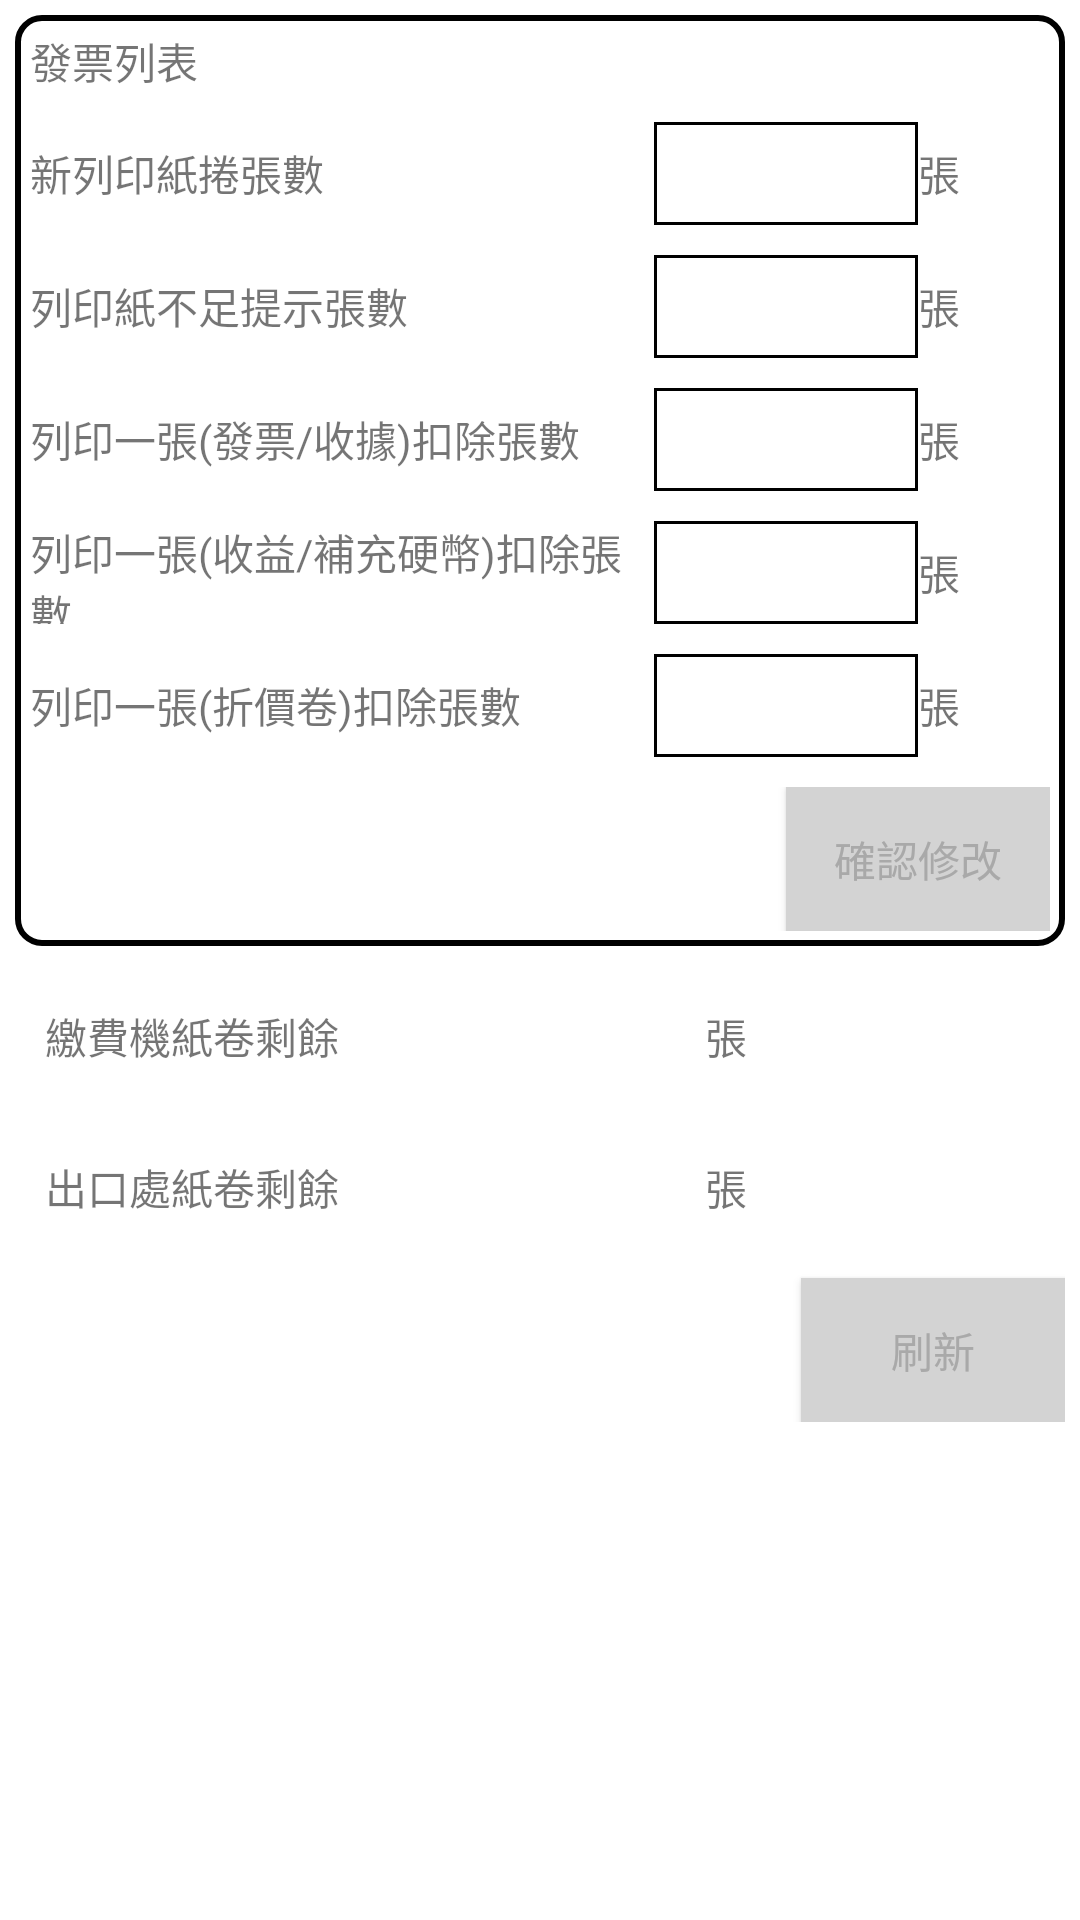

Android layout source for this screen:
<!-- AndroidManifest.xml: application theme Theme.Parking5 -->
<!-- res/layout/fragment_print_setting.xml -->
<?xml version="1.0" encoding="utf-8"?>
<androidx.constraintlayout.widget.ConstraintLayout xmlns:android="http://schemas.android.com/apk/res/android"
    xmlns:app="http://schemas.android.com/apk/res-auto"
    xmlns:tools="http://schemas.android.com/tools"
    android:layout_width="match_parent"
    android:layout_height="match_parent"
    tools:context=".ui.revenue.PrintSettingFragment">

    <ScrollView
        android:layout_width="match_parent"
        android:layout_height="match_parent"
        app:layout_constraintTop_toTopOf="parent">

        <LinearLayout
            android:layout_width="match_parent"
            android:layout_height="wrap_content"
            android:orientation="vertical"
            android:padding="5dp"
            app:layout_constraintTop_toTopOf="parent">

            <TableLayout
                android:layout_width="match_parent"
                android:layout_height="wrap_content"
                android:background="@drawable/rounded_border">

                <TableRow
                    android:layout_width="match_parent"
                    android:layout_height="match_parent"
                    android:padding="5dp">

                    <TextView
                        android:layout_width="0dp"
                        android:layout_height="match_parent"
                        android:layout_weight="1"
                        android:gravity="center|start"
                        android:paddingRight="5dp"
                        android:text="@string/bill_list" />

                </TableRow>

                <TableRow
                    android:layout_width="match_parent"
                    android:layout_height="match_parent"
                    android:padding="5dp">

                    <TextView
                        android:layout_width="0dp"
                        android:layout_height="match_parent"
                        android:layout_weight="1"
                        android:gravity="center|start"
                        android:text="@string/new_print_piece" />

                    <EditText
                        android:id="@+id/editText_bill_total"
                        android:layout_width="60dp"
                        android:layout_height="wrap_content"
                        android:background="@drawable/border"
                        android:inputType="number"
                        android:text=""
                        android:textAlignment="textEnd" />

                    <TextView
                        android:layout_width="match_parent"
                        android:layout_height="match_parent"
                        android:layout_marginEnd="30dp"
                        android:gravity="center|start"
                        android:text="@string/piece" />
                </TableRow>

                <TableRow
                    android:layout_width="match_parent"
                    android:layout_height="match_parent"
                    android:padding="5dp">

                    <TextView
                        android:layout_width="0dp"
                        android:layout_height="match_parent"
                        android:layout_weight="1"
                        android:gravity="center|start"
                        android:text="@string/print_alert" />

                    <EditText
                        android:id="@+id/editText_print_alert"
                        android:layout_width="60dp"
                        android:layout_height="wrap_content"
                        android:background="@drawable/border"
                        android:inputType="number"
                        android:text=""
                        android:textAlignment="textEnd" />

                    <TextView
                        android:layout_width="match_parent"
                        android:layout_height="match_parent"
                        android:gravity="center|start"
                        android:text="@string/piece" />
                </TableRow>

                <TableRow
                    android:layout_width="match_parent"
                    android:layout_height="match_parent"
                    android:padding="5dp">

                    <TextView
                        android:layout_width="0dp"
                        android:layout_height="match_parent"
                        android:layout_weight="1"
                        android:gravity="center|start"
                        android:text="@string/print_bill_minus" />

                    <EditText
                        android:id="@+id/editText_print_bill_minus"
                        android:layout_width="60dp"
                        android:layout_height="wrap_content"
                        android:background="@drawable/border"
                        android:inputType="number"
                        android:text=""
                        android:textAlignment="textEnd" />

                    <TextView
                        android:layout_width="match_parent"
                        android:layout_height="match_parent"
                        android:gravity="center|start"
                        android:text="@string/piece" />
                </TableRow>

                <TableRow
                    android:layout_width="match_parent"
                    android:layout_height="match_parent"
                    android:padding="5dp">

                    <TextView
                        android:layout_width="0dp"
                        android:layout_height="match_parent"
                        android:layout_weight="1"
                        android:gravity="center|start"
                        android:text="@string/print_revenue_minus" />

                    <EditText
                        android:id="@+id/editText_print_revenue_minus"
                        android:layout_width="60dp"
                        android:layout_height="wrap_content"
                        android:background="@drawable/border"
                        android:inputType="number"
                        android:text=""
                        android:textAlignment="textEnd" />

                    <TextView
                        android:layout_width="match_parent"
                        android:layout_height="match_parent"
                        android:gravity="center|start"
                        android:text="@string/piece" />
                </TableRow>

                <TableRow
                    android:layout_width="match_parent"
                    android:layout_height="match_parent"
                    android:padding="5dp">

                    <TextView
                        android:layout_width="0dp"
                        android:layout_height="match_parent"
                        android:layout_weight="1"
                        android:gravity="center|start"
                        android:text="@string/print_coupon_minus" />

                    <EditText
                        android:id="@+id/editText_print_coupon_minus"
                        android:layout_width="60dp"
                        android:layout_height="wrap_content"
                        android:background="@drawable/border"
                        android:inputType="number"
                        android:text=""
                        android:textAlignment="textEnd" />

                    <TextView
                        android:layout_width="match_parent"
                        android:layout_height="match_parent"
                        android:gravity="center|start"
                        android:text="@string/piece" />
                </TableRow>

                <TableRow
                    android:layout_width="match_parent"
                    android:layout_height="match_parent"
                    android:padding="5dp">

                    <View
                        android:layout_width="0dp"
                        android:layout_height="match_parent"
                        android:layout_weight="1"></View>

                    <Button
                        android:id="@+id/button_modify"
                        android:layout_width="wrap_content"
                        android:layout_height="wrap_content"
                        android:layout_gravity="end"
                        android:text="@string/modify_confirm" />
                </TableRow>
            </TableLayout>

            <TableLayout
                android:layout_width="match_parent"
                android:layout_height="wrap_content"
                android:padding="5dp">

                <TableRow
                    android:layout_width="match_parent"
                    android:layout_height="match_parent"
                    android:padding="5dp">

                    <TextView
                        android:layout_width="0dp"
                        android:layout_height="match_parent"
                        android:layout_weight="1"
                        android:gravity="center|start"
                        android:text="@string/pay_machine_piece_left" />

                    <TextView
                        android:id="@+id/textView_pay_machine_piece_left"
                        android:layout_width="0dp"
                        android:layout_height="match_parent"
                        android:layout_weight="1"
                        android:text=""
                        android:textAlignment="textEnd"
                        android:textSize="30sp" />

                    <TextView
                        android:layout_width="0dp"
                        android:layout_height="match_parent"
                        android:layout_weight="1"
                        android:gravity="center|start"
                        android:text="@string/piece" />
                </TableRow>

                <TableRow
                    android:layout_width="match_parent"
                    android:layout_height="match_parent"
                    android:padding="5dp">

                    <TextView
                        android:layout_width="0dp"
                        android:layout_height="match_parent"
                        android:layout_weight="1"
                        android:gravity="center|start"
                        android:text="@string/out_piece_left" />

                    <TextView
                        android:id="@+id/textView_out_piece_left"
                        android:layout_width="0dp"
                        android:layout_height="match_parent"
                        android:layout_weight="1"
                        android:text=""
                        android:textAlignment="textEnd"
                        android:textSize="30sp" />

                    <TextView
                        android:layout_width="0dp"
                        android:layout_height="match_parent"
                        android:layout_weight="1"
                        android:gravity="center|start"
                        android:text="@string/piece" />
                </TableRow>
            </TableLayout>

            <Button
                android:id="@+id/button_refresh"
                android:layout_width="wrap_content"
                android:layout_height="wrap_content"
                android:layout_gravity="end"
                android:text="@string/refresh">

            </Button>
        </LinearLayout>
    </ScrollView>
</androidx.constraintlayout.widget.ConstraintLayout>
<!-- resources referenced by this layout -->
<resources>
  <!-- drawable border (drawable) -->
  <?xml version="1.0" encoding="utf-8"?>
  <shape xmlns:android="http://schemas.android.com/apk/res/android"
      android:shape="rectangle">
      <stroke
          android:width="1dp"
          android:color="#000000" />
      <padding
          android:bottom="5dp"
          android:left="5dp"
          android:right="5dp"
          android:top="5dp" />
  </shape>
  <!-- drawable rounded_border (drawable) -->
  <?xml version="1.0" encoding="utf-8"?>
  <shape xmlns:android="http://schemas.android.com/apk/res/android"
      android:shape="rectangle">
      <solid android:color="@android:color/white" />
      <corners android:radius="8dp" />
      <stroke
          android:width="2dp"
          android:color="@android:color/black" />
  </shape>
  <string name="bill_list">發票列表</string>
  <string name="modify_confirm">確認修改</string>
  <string name="new_print_piece">新列印紙捲張數</string>
  <string name="out_piece_left">出口處紙卷剩餘</string>
  <string name="pay_machine_piece_left">繳費機紙卷剩餘</string>
  <string name="piece">張</string>
  <string name="print_alert">列印紙不⾜提⽰張數</string>
  <string name="print_bill_minus">列印⼀張(發票/收據)扣除張數</string>
  <string name="print_coupon_minus">列印⼀張(折價卷)扣除張數</string>
  <string name="print_revenue_minus">列印⼀張(收益/補充硬幣)扣除張數</string>
  <string name="refresh">刷新</string>
  <style name="Theme.Parking5" parent="Theme.MaterialComponents.DayNight.DarkActionBar">
          
          <item name="colorPrimary">@color/gray_light</item>
          <item name="colorPrimaryVariant">@color/black</item>
          <item name="colorOnPrimary">@color/black</item>
          
          <item name="colorSecondary">@color/gray_light</item>
          <item name="colorSecondaryVariant">@color/black</item>
          <item name="colorOnSecondary">@color/black</item>
          
          <item name="android:statusBarColor">?attr/colorPrimaryVariant</item>
          
          <item name="buttonStyle">@style/CustomButtonStyle</item>
      </style>
  <color name="gray_light">#D3D3D3</color>
  <color name="black">#FF000000</color>
  <style name="CustomButtonStyle" parent="Widget.AppCompat.Button">
          
          <item name="android:background">@color/gray_light</item>
  
          
          <item name="android:textColor">@color/gray_dark</item>
  
          
      </style>
  <color name="gray_dark">#A9A9A9</color>
</resources>
